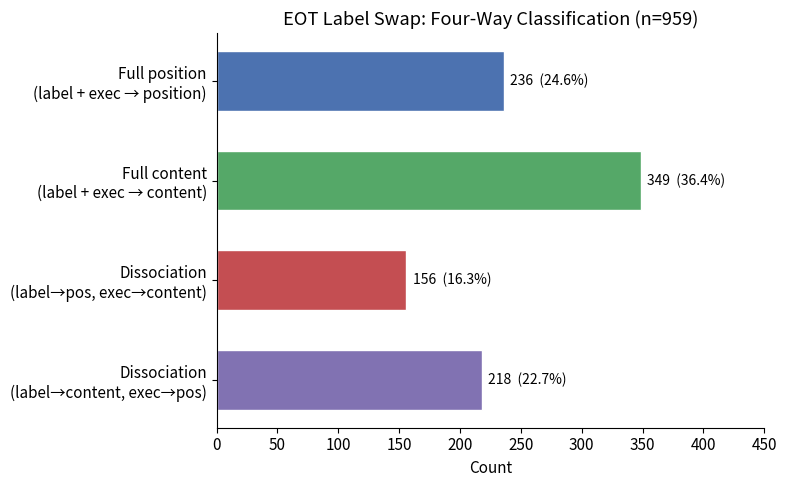

Python code for this plot: (Note: this script raises an exception after producing the figure.)
import matplotlib.pyplot as plt
import matplotlib
import numpy as np
import seaborn as sns

matplotlib.rcParams.update({"font.size": 11})

ASSETS = "/workspace/repo/experiments/patching/eot_transfer/label_swap/assets"

# ---------- Plot 1: Four-way classification bar chart ----------

categories = [
    "Full position\n(label + exec \u2192 position)",
    "Full content\n(label + exec \u2192 content)",
    "Dissociation\n(label\u2192pos, exec\u2192content)",
    "Dissociation\n(label\u2192content, exec\u2192pos)",
]
counts = [236, 349, 156, 218]
total = 959
percentages = [c / total * 100 for c in counts]
colors = ["#4C72B0", "#55A868", "#C44E52", "#8172B2"]

fig, ax = plt.subplots(figsize=(8, 5))
bars = ax.barh(categories, counts, color=colors, edgecolor="white", height=0.6)

for bar, count, pct in zip(bars, counts, percentages):
    ax.text(
        bar.get_width() + 5,
        bar.get_y() + bar.get_height() / 2,
        f"{count}  ({pct:.1f}%)",
        va="center",
        fontsize=10,
    )

ax.set_xlim(0, 450)
ax.set_xlabel("Count")
ax.set_title("EOT Label Swap: Four-Way Classification (n=959)")
ax.invert_yaxis()
ax.spines["top"].set_visible(False)
ax.spines["right"].set_visible(False)
fig.tight_layout()
fig.savefig(f"{ASSETS}/plot_030726_four_way_classification.png", dpi=150)
plt.close(fig)
print("Saved plot 1: four_way_classification")

# ---------- Plot 2: 2x2 dissociation matrix ----------

matrix = np.array([[236, 156], [218, 349]])
annot = np.array([
    [f"236\n(24.6%)", f"156\n(16.3%)"],
    [f"218\n(22.7%)", f"349\n(36.4%)"],
])

fig, ax = plt.subplots(figsize=(6, 5))
sns.heatmap(
    matrix,
    annot=annot,
    fmt="",
    cmap="Blues",
    xticklabels=["Position-following", "Content-following"],
    yticklabels=["Position-following", "Content-following"],
    linewidths=1,
    linecolor="white",
    cbar_kws={"label": "Count"},
    ax=ax,
    vmin=0,
)
ax.set_xlabel("Executed content")
ax.set_ylabel("Stated label")
ax.set_title("Stated Label vs Executed Content")
fig.tight_layout()
fig.savefig(f"{ASSETS}/plot_030726_dissociation_matrix.png", dpi=150)
plt.close(fig)
print("Saved plot 2: dissociation_matrix")
